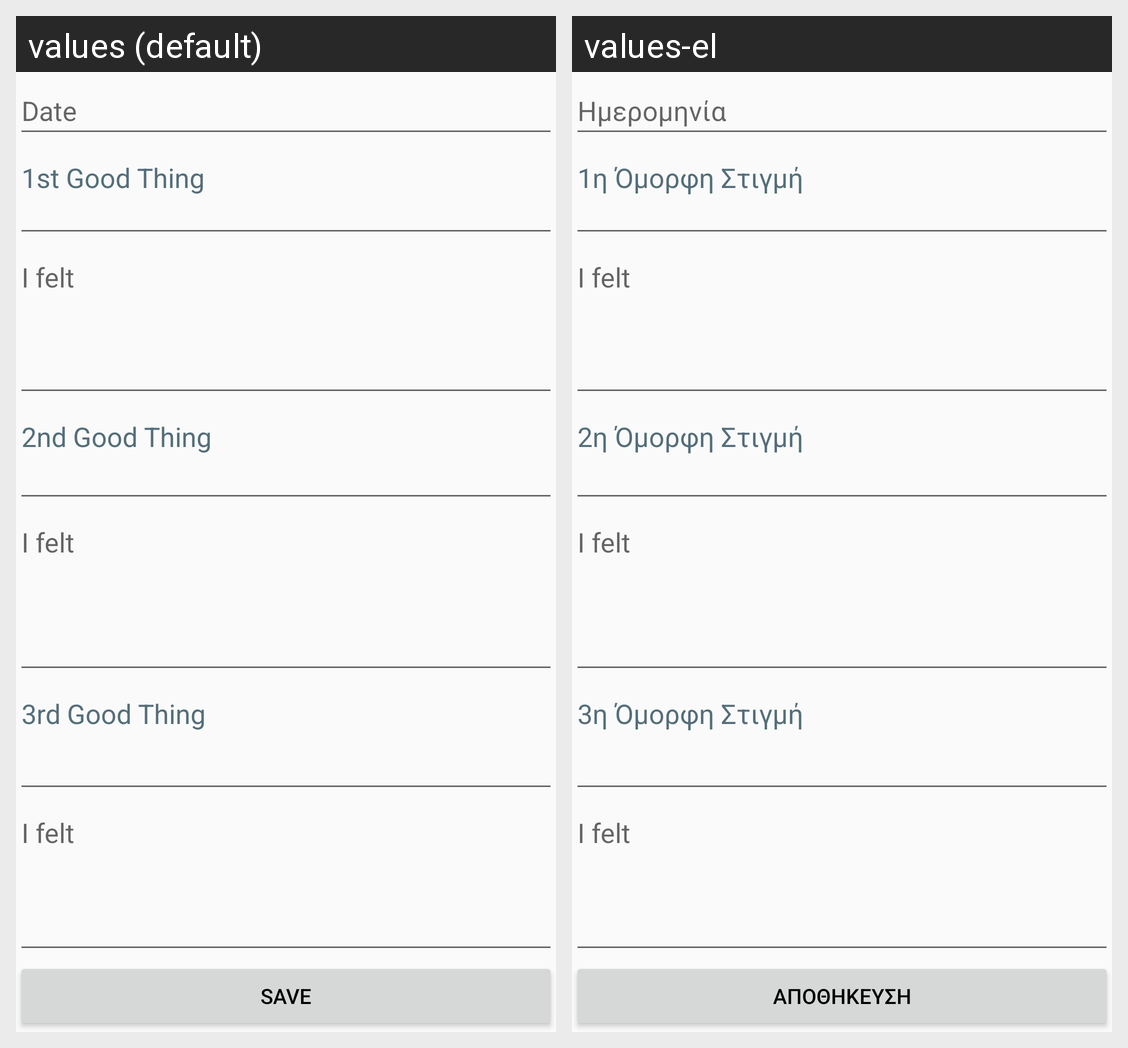

The same Android screen rendered under two of its app's locales, left to right. List the strings drawn on it with the default value and each locale's translation.
Android screen res/layout/activity_add_note.xml rendered under 2 locales, left to right: values (default), values-el. Device: Nexus 5 (rendered at 1080×1920; each locale shown at half size, 540×960, under a caption strip naming it); theme AppTheme.
Strings drawn on this screen, with the default value and each locale's value (text and hints the layout hard-codes, and strings that could not be matched under every locale, appear in the picture but are not listed):

Date
  values: Date
  values-el: Ημερομηνία

First_Good_Thing
  values: 1st Good Thing
  values-el: 1η Όμορφη Στιγμή

Feeling
  values: I felt
  values-el: I felt  [not translated; the default value is used]

Second_Good_Thing
  values: 2nd Good Thing
  values-el: 2η Όμορφη Στιγμή

Third_Good_Thing
  values: 3rd Good Thing
  values-el: 3η Όμορφη Στιγμή

save
  values: save
  values-el: Αποθηκευση
